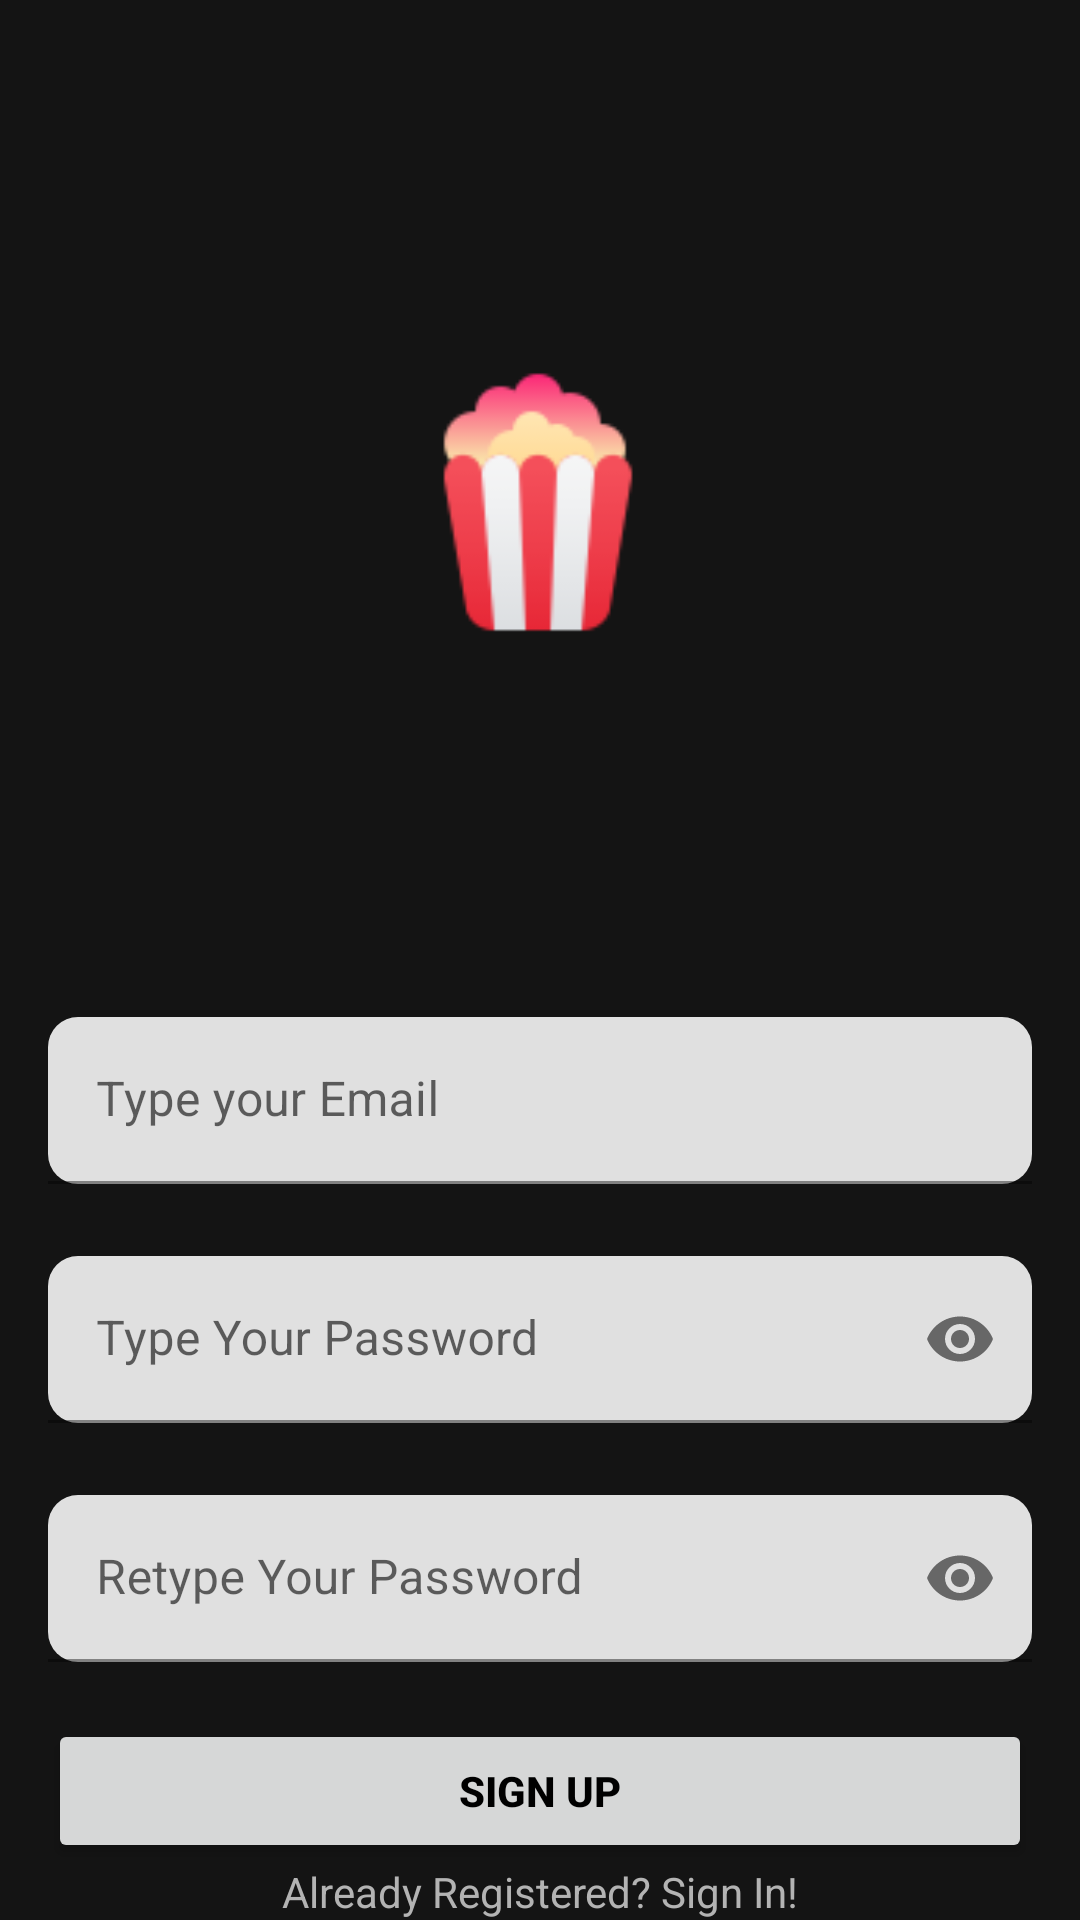

Produce the Android XML layout that renders to this screen, including the resource entries it uses.
<!-- AndroidManifest.xml: application theme Theme.MovieWatch -->
<!-- res/layout/activity_sign_up.xml -->
<?xml version="1.0" encoding="utf-8"?>
<androidx.constraintlayout.widget.ConstraintLayout xmlns:android="http://schemas.android.com/apk/res/android"
    xmlns:app="http://schemas.android.com/apk/res-auto"
    xmlns:tools="http://schemas.android.com/tools"
    android:layout_width="match_parent"
    android:layout_height="match_parent"
    tools:context=".ui.activity.SignUpActivity">


    <ImageView
        android:layout_width="100dp"
        android:layout_height="100dp"
        android:layout_marginTop="120dp"
        android:layout_marginBottom="130dp"
        android:background="@drawable/popconr"
        app:layout_constraintBottom_toTopOf="@+id/emailLayout"
        app:layout_constraintEnd_toEndOf="parent"
        app:layout_constraintHorizontal_bias="0.498"
        app:layout_constraintStart_toStartOf="parent"
        app:layout_constraintTop_toTopOf="parent"
        app:layout_constraintVertical_bias="0.34" />

    <com.google.android.material.textfield.TextInputLayout
        android:id="@+id/emailLayout"

        android:layout_width="match_parent"
        android:layout_height="wrap_content"
        android:layout_marginHorizontal="16dp"
        android:layout_marginTop="300dp"
        android:layout_marginBottom="24dp"
        app:boxCornerRadiusBottomEnd="10dp"
        app:boxCornerRadiusBottomStart="10dp"
        app:boxCornerRadiusTopEnd="10dp"
        app:boxCornerRadiusTopStart="10dp"
        app:layout_constraintBottom_toTopOf="@+id/passwordLayout"
        app:layout_constraintEnd_toEndOf="parent"
        app:layout_constraintHorizontal_bias="0.5"
        app:layout_constraintStart_toStartOf="parent"
        app:layout_constraintTop_toTopOf="parent">

        <com.google.android.material.textfield.TextInputEditText
            android:id="@+id/emailEt"

            android:layout_width="match_parent"
            android:layout_height="wrap_content"
            android:hint="Type your Email"
            android:inputType="textEmailAddress" />
    </com.google.android.material.textfield.TextInputLayout>

    <com.google.android.material.textfield.TextInputLayout
        android:id="@+id/passwordLayout"

        android:layout_width="match_parent"
        android:layout_height="wrap_content"
        android:layout_marginHorizontal="16dp"
        android:layout_marginTop="24dp"
        app:boxCornerRadiusTopEnd="10dp"
        app:boxCornerRadiusTopStart="10dp"
        app:boxCornerRadiusBottomEnd="10dp"
        app:boxCornerRadiusBottomStart="10dp"

        app:layout_constraintEnd_toEndOf="parent"
        app:layout_constraintHorizontal_bias="0.5"
        app:layout_constraintStart_toStartOf="parent"
        app:layout_constraintTop_toBottomOf="@id/emailLayout"
        app:passwordToggleEnabled="true">

        <com.google.android.material.textfield.TextInputEditText
            android:id="@+id/passET"

            android:layout_width="match_parent"
            android:layout_height="wrap_content"
            android:hint="Type Your Password"
            android:inputType="textPassword" />
    </com.google.android.material.textfield.TextInputLayout>

    <com.google.android.material.textfield.TextInputLayout
        android:id="@+id/confirmPasswordLayout"

        android:layout_width="match_parent"
        android:layout_height="wrap_content"
        android:layout_marginHorizontal="16dp"
        android:layout_marginTop="24dp"

        app:boxCornerRadiusTopEnd="10dp"
        app:boxCornerRadiusTopStart="10dp"
        app:boxCornerRadiusBottomEnd="10dp"
        app:boxCornerRadiusBottomStart="10dp"

        app:layout_constraintEnd_toEndOf="parent"
        app:layout_constraintHorizontal_bias="0.5"
        app:layout_constraintStart_toStartOf="parent"
        app:layout_constraintTop_toBottomOf="@id/passwordLayout"
        app:passwordToggleEnabled="true">

        <com.google.android.material.textfield.TextInputEditText
            android:id="@+id/confirmPassEt"

            android:layout_width="match_parent"
            android:layout_height="wrap_content"
            android:hint="Retype Your Password"
            android:inputType="textPassword" />
    </com.google.android.material.textfield.TextInputLayout>

    <androidx.appcompat.widget.AppCompatButton
        android:id="@+id/button"
        android:layout_width="0dp"
        android:layout_height="wrap_content"
        android:layout_marginHorizontal="16dp"

        android:text="Sign Up"
        android:textColor="@color/black"
        android:textStyle="bold"
        app:layout_constraintBottom_toBottomOf="parent"
        app:layout_constraintEnd_toEndOf="parent"
        app:layout_constraintHorizontal_bias="0.5"
        app:layout_constraintStart_toStartOf="parent"
        app:layout_constraintTop_toBottomOf="@+id/confirmPasswordLayout" />
    <TextView
        android:id="@+id/textView"
        android:layout_width="wrap_content"
        android:layout_height="wrap_content"
        android:textColor="@color/philippineSilver"
        android:text="Already Registered? Sign In!"
        app:layout_constraintBottom_toBottomOf="parent"
        app:layout_constraintEnd_toEndOf="parent"
        app:layout_constraintHorizontal_bias="0.5"
        app:layout_constraintStart_toStartOf="parent"
        app:layout_constraintTop_toBottomOf="@+id/button" />
</androidx.constraintlayout.widget.ConstraintLayout>
<!-- resources referenced by this layout -->
<resources>
  <color name="black">#FF000000</color>
  <color name="philippineSilver">#B3B3B3</color>
  <!-- drawable popconr: png bitmap (drawable-v24, 3397 bytes) -->
  <style name="Theme.MovieWatch" parent="Theme.MaterialComponents.DayNight.NoActionBar">
  
          <item name="android:windowFullscreen">true</item>
  
          
          <item name="colorPrimary">@color/purple_500</item>
          <item name="colorPrimaryVariant">@color/purple_700</item>
          <item name="colorOnPrimary">@color/white</item>
          
          <item name="colorSecondary">@color/teal_200</item>
          <item name="colorSecondaryVariant">@color/teal_700</item>
          <item name="colorOnSecondary">@color/black</item>
          
          <item name="android:statusBarColor">?attr/colorPrimaryVariant</item>
          
  
          <item name="android:windowBackground">#141414</item>
          
          <item name="android:navigationBarColor" tools:targetApi="l">?attr/colorPrimaryVariant</item>
      </style>
  <color name="purple_500">#FF6200EE</color>
  <color name="purple_700">#FF3700B3</color>
  <color name="white">#FFFFFFFF</color>
  <color name="teal_200">#FF03DAC5</color>
  <color name="teal_700">#FF018786</color>
</resources>
